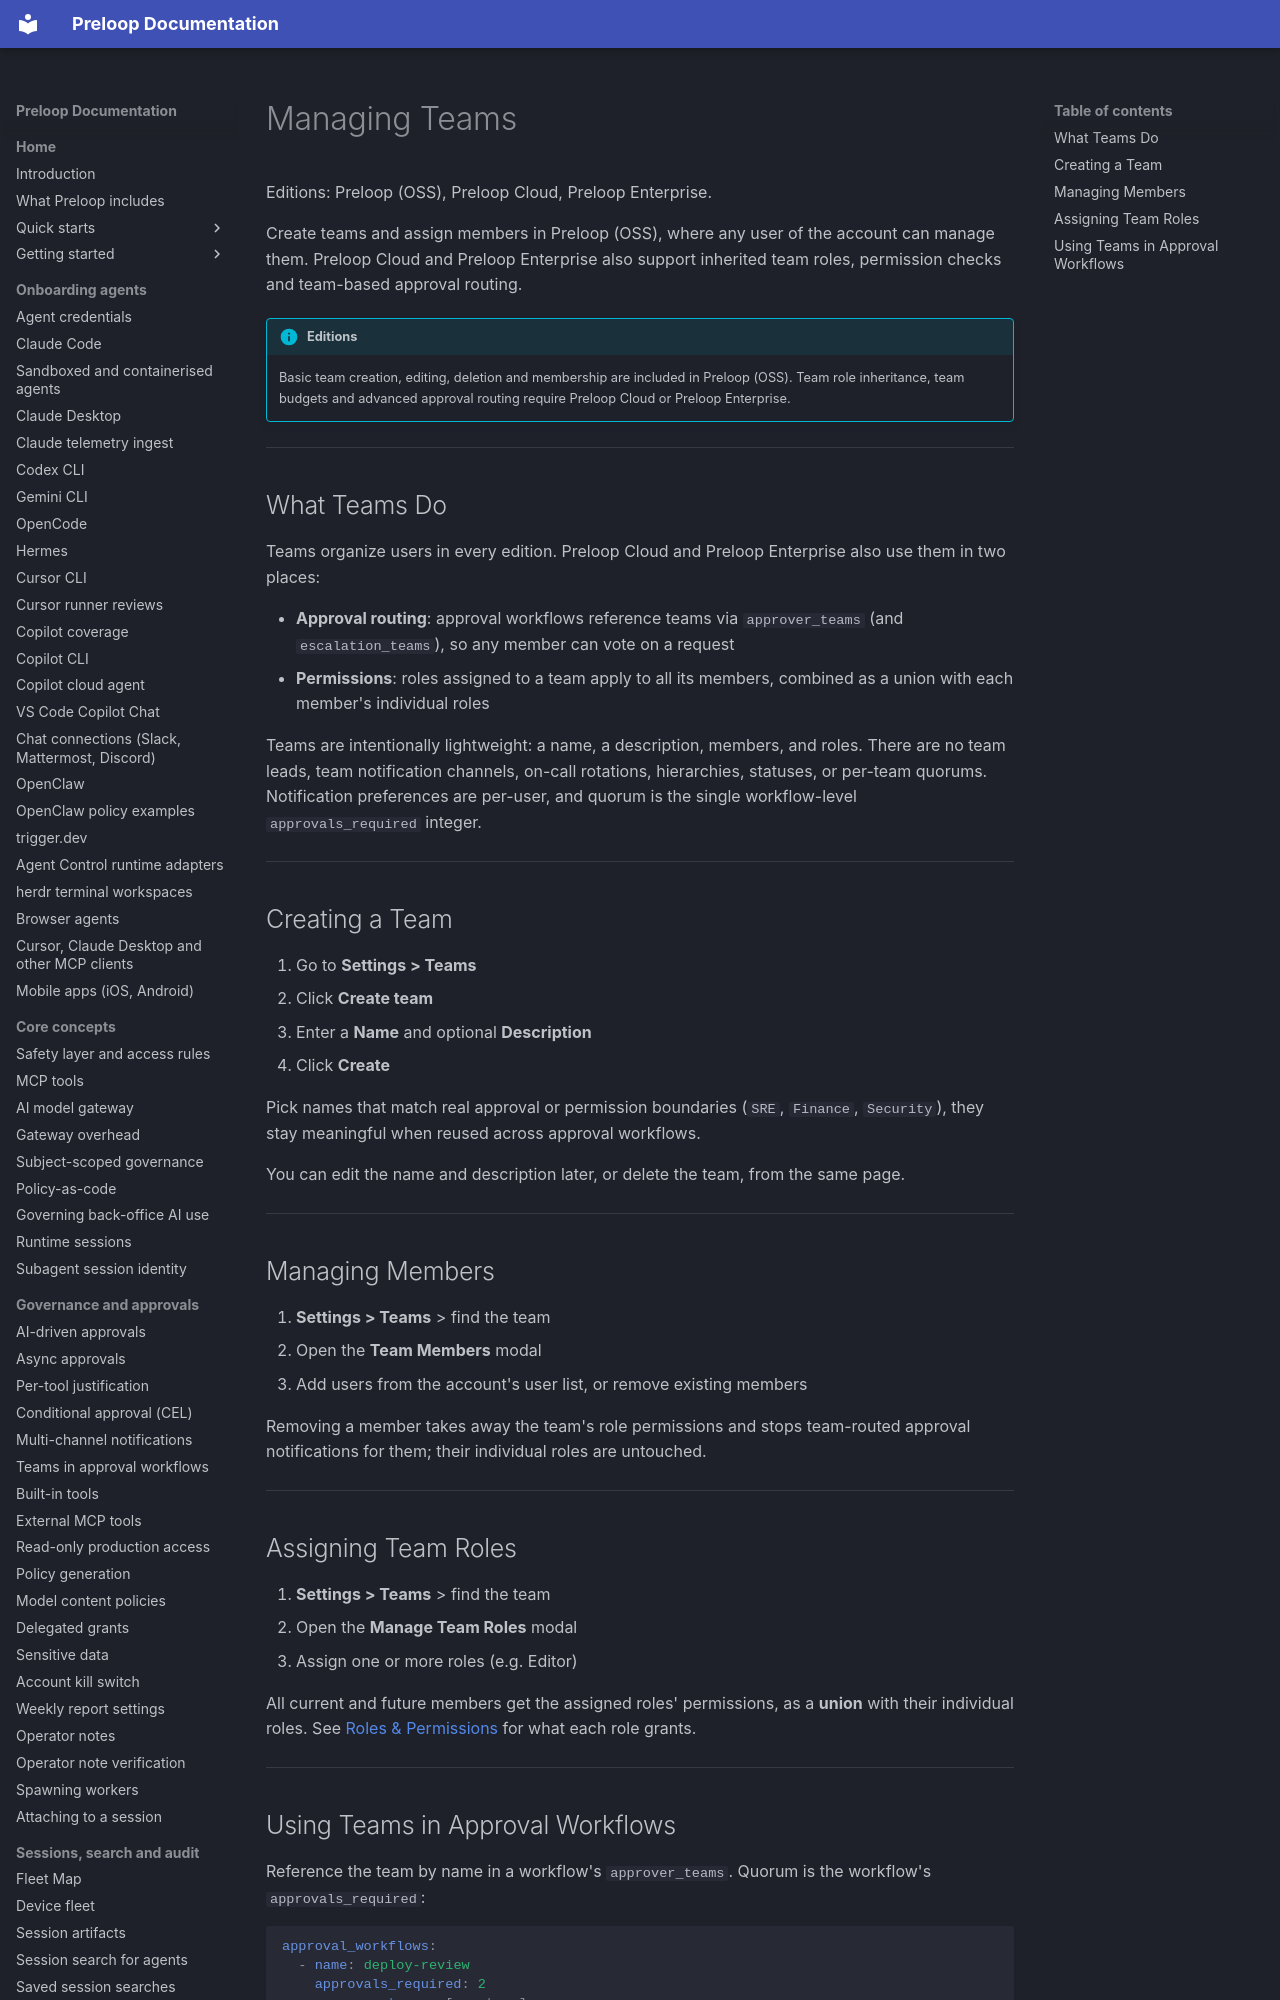

repository: preloop/preloop · page: guide/users/managing-teams/index.html · generator: mkdocs

# Managing Teams

Editions: Preloop (OSS), Preloop Cloud, Preloop Enterprise.

Create teams and assign members in Preloop (OSS), where any user of the account can manage them. Preloop Cloud and Preloop Enterprise also support inherited team roles, permission checks and team-based approval routing.

!!! info "Editions"
    Basic team creation, editing, deletion and membership are included in Preloop (OSS). Team role inheritance, team budgets and advanced approval routing require Preloop Cloud or Preloop Enterprise.

---
